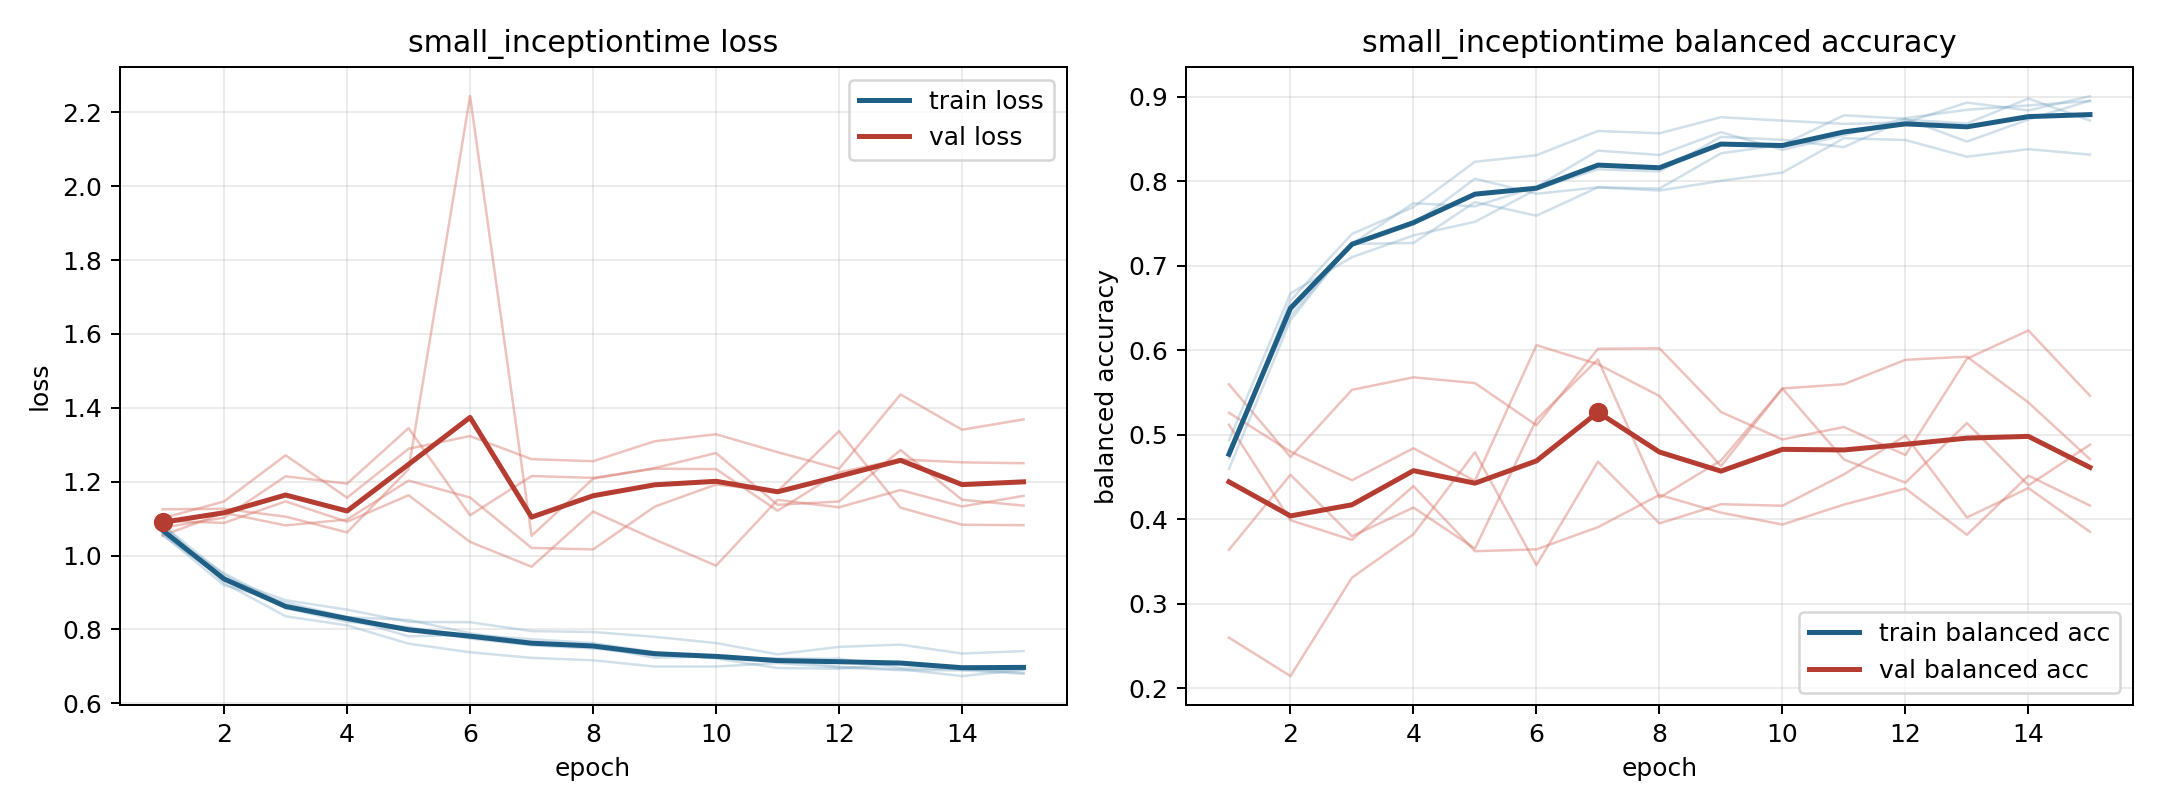

Values plotted in this chart, from the file beside it:
model, fold, epoch, train_loss, train_balanced_accuracy, val_loss, val_balanced_accuracy
small_inceptiontime, 1, 1, 1.058, 0.4934, 1.054, 0.5597
small_inceptiontime, 1, 2, 0.9195, 0.6673, 1.116, 0.4737
small_inceptiontime, 1, 3, 0.8732, 0.7102, 1.082, 0.5532
small_inceptiontime, 1, 4, 0.8332, 0.7359, 1.097, 0.568
small_inceptiontime, 1, 5, 0.8258, 0.752, 1.203, 0.5611
small_inceptiontime, 1, 6, 0.7898, 0.7905, 1.157, 0.5113
small_inceptiontime, 1, 7, 0.7651, 0.8142, 1.021, 0.6017
small_inceptiontime, 1, 8, 0.7547, 0.8115, 1.017, 0.6023
small_inceptiontime, 1, 9, 0.7232, 0.8525, 1.132, 0.5269
small_inceptiontime, 1, 10, 0.7274, 0.849, 1.192, 0.4945
small_inceptiontime, 1, 11, 0.7194, 0.8404, 1.174, 0.5092
small_inceptiontime, 1, 12, 0.6989, 0.8729, 1.337, 0.476
small_inceptiontime, 1, 13, 0.6924, 0.8684, 1.129, 0.5901
small_inceptiontime, 1, 14, 0.6737, 0.8978, 1.083, 0.6234
small_inceptiontime, 1, 15, 0.6911, 0.8719, 1.082, 0.5462
small_inceptiontime, 2, 1, 1.083, 0.4817, 1.076, 0.5261
small_inceptiontime, 2, 2, 0.9476, 0.6405, 1.103, 0.4801
small_inceptiontime, 2, 3, 0.8573, 0.7259, 1.215, 0.4461
small_inceptiontime, 2, 4, 0.8205, 0.774, 1.195, 0.4841
small_inceptiontime, 2, 5, 0.8065, 0.7703, 1.345, 0.4455
small_inceptiontime, 2, 6, 0.7754, 0.7934, 1.109, 0.606
small_inceptiontime, 2, 7, 0.7569, 0.8363, 1.215, 0.5835
small_inceptiontime, 2, 8, 0.7485, 0.8311, 1.21, 0.5458
small_inceptiontime, 2, 9, 0.7303, 0.8581, 1.235, 0.4628
small_inceptiontime, 2, 10, 0.7237, 0.8372, 1.234, 0.5548
small_inceptiontime, 2, 11, 0.7214, 0.8545, 1.121, 0.5598
small_inceptiontime, 2, 12, 0.7207, 0.8747, 1.225, 0.5887
small_inceptiontime, 2, 13, 0.6959, 0.8846, 1.26, 0.5924
small_inceptiontime, 2, 14, 0.6915, 0.8897, 1.252, 0.5381
small_inceptiontime, 2, 15, 0.6914, 0.8949, 1.25, 0.4711
small_inceptiontime, 3, 1, 1.055, 0.4776, 1.094, 0.3639
small_inceptiontime, 3, 2, 0.9383, 0.6466, 1.088, 0.4527
small_inceptiontime, 3, 3, 0.8791, 0.7258, 1.147, 0.3799
small_inceptiontime, 3, 4, 0.8536, 0.7269, 1.091, 0.4139
small_inceptiontime, 3, 5, 0.8204, 0.7753, 1.163, 0.3653
small_inceptiontime, 3, 6, 0.8195, 0.7592, 1.037, 0.518
small_inceptiontime, 3, 7, 0.7955, 0.7928, 0.9698, 0.5892
small_inceptiontime, 3, 8, 0.7931, 0.789, 1.119, 0.4257
small_inceptiontime, 3, 9, 0.7801, 0.8004, 1.044, 0.4695
small_inceptiontime, 3, 10, 0.7632, 0.8103, 0.9726, 0.5547
small_inceptiontime, 3, 11, 0.7326, 0.8509, 1.151, 0.4706
small_inceptiontime, 3, 12, 0.7529, 0.8488, 1.131, 0.4434
small_inceptiontime, 3, 13, 0.7589, 0.829, 1.177, 0.5139
small_inceptiontime, 3, 14, 0.7348, 0.838, 1.133, 0.4402
small_inceptiontime, 3, 15, 0.7413, 0.8315, 1.162, 0.4882
small_inceptiontime, 4, 1, 1.084, 0.4725, 1.101, 0.512
small_inceptiontime, 4, 2, 0.9257, 0.6589, 1.146, 0.3988
small_inceptiontime, 4, 3, 0.8356, 0.7376, 1.271, 0.3756
small_inceptiontime, 4, 4, 0.8111, 0.7693, 1.157, 0.4392
small_inceptiontime, 4, 5, 0.7615, 0.823, 1.289, 0.3623
small_inceptiontime, 4, 6, 0.7382, 0.8308, 1.323, 0.3644
small_inceptiontime, 4, 7, 0.723, 0.8595, 1.261, 0.3906
small_inceptiontime, 4, 8, 0.7166, 0.8567, 1.255, 0.4288
small_inceptiontime, 4, 9, 0.6996, 0.8758, 1.309, 0.4078
small_inceptiontime, 4, 10, 0.6995, 0.8717, 1.328, 0.3938
small_inceptiontime, 4, 11, 0.7091, 0.8679, 1.28, 0.4174
small_inceptiontime, 4, 12, 0.6969, 0.8693, 1.235, 0.4364
small_inceptiontime, 4, 13, 0.6898, 0.8931, 1.436, 0.3817
small_inceptiontime, 4, 14, 0.6892, 0.8838, 1.341, 0.4516
small_inceptiontime, 4, 15, 0.6799, 0.9006, 1.369, 0.4162
... 15 more rows
